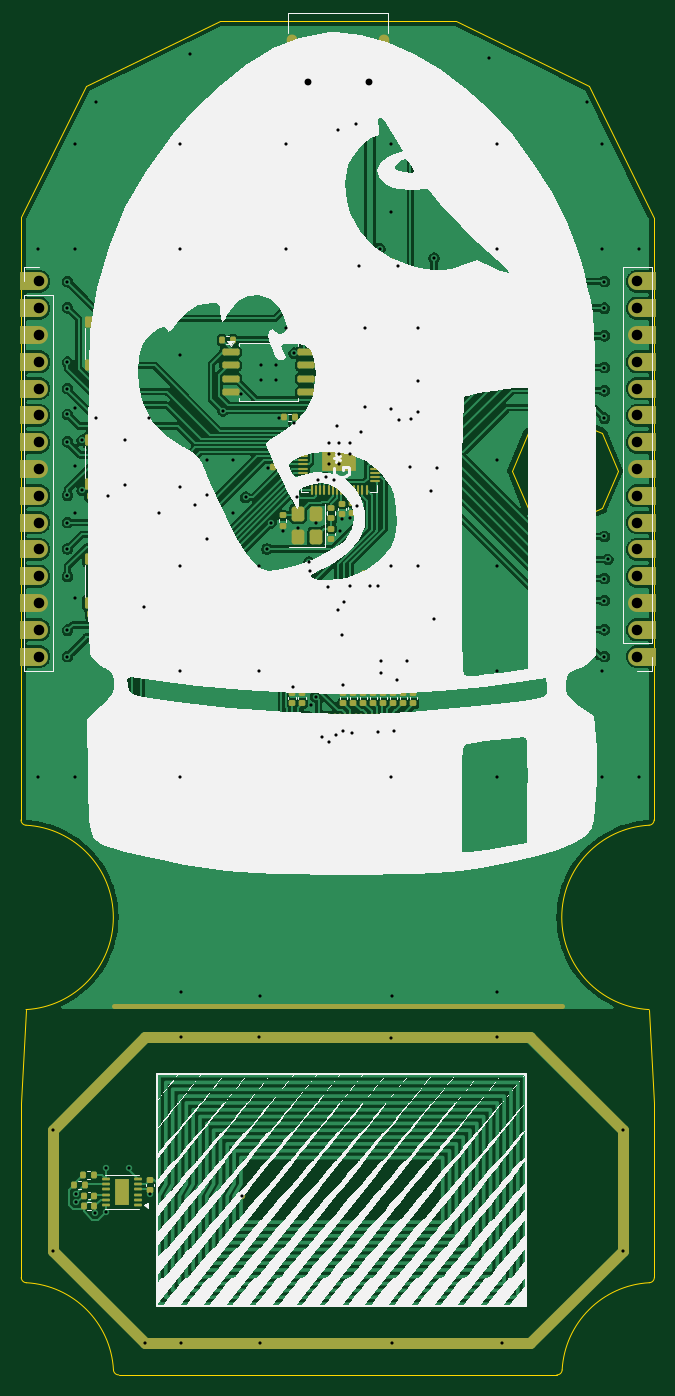
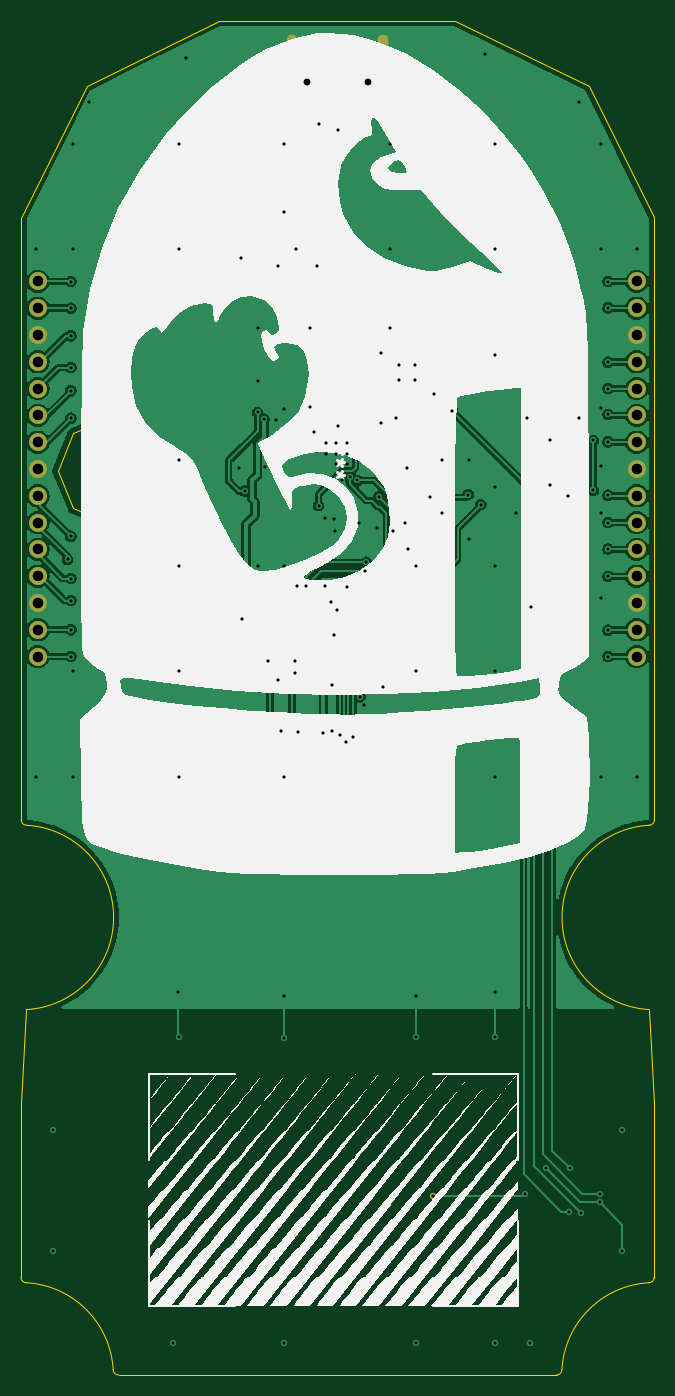
Circuit board: 10 layer files. Board 60.0 x 128.4 mm.
- bottom_copper: P.P.B.T-B_Cu.gbr (144376 bytes)
- bottom_mask: P.P.B.T-B_Mask.gbr (1675 bytes)
- paste: P.P.B.T-B_Paste.gbr (465 bytes)
- bottom_silk: P.P.B.T-B_Silkscreen.gbr (77134 bytes)
- outline: P.P.B.T-Edge_Cuts.gbr (2601 bytes)
- top_copper: P.P.B.T-F_Cu.gbr (265979 bytes)
- top_mask: P.P.B.T-F_Mask.gbr (15221 bytes)
- paste: P.P.B.T-F_Paste.gbr (12391 bytes)
- top_silk: P.P.B.T-F_Silkscreen.gbr (96208 bytes)
- drill: P.P.B.T.drl (4680 bytes)

=== bottom_copper: P.P.B.T-B_Cu.gbr (144376 bytes, source omitted) ===
=== bottom_mask: P.P.B.T-B_Mask.gbr ===
%TF.GenerationSoftware,KiCad,Pcbnew,9.0.6*%
%TF.CreationDate,2026-01-10T23:27:57+00:00*%
%TF.ProjectId,P.P.B.T,502e502e-422e-4542-9e6b-696361645f70,rev?*%
%TF.SameCoordinates,Original*%
%TF.FileFunction,Soldermask,Bot*%
%TF.FilePolarity,Negative*%
%FSLAX46Y46*%
G04 Gerber Fmt 4.6, Leading zero omitted, Abs format (unit mm)*
G04 Created by KiCad (PCBNEW 9.0.6) date 2026-01-10 23:27:57*
%MOMM*%
%LPD*%
G01*
G04 APERTURE LIST*
%ADD10C,1.700000*%
%ADD11C,0.650000*%
%ADD12O,1.000000X2.100000*%
%ADD13O,1.000000X1.600000*%
%ADD14C,0.600000*%
G04 APERTURE END LIST*
D10*
%TO.C,J3*%
X190158004Y-85622915D03*
X190158004Y-83082915D03*
X190158004Y-80542915D03*
X190158004Y-78002915D03*
X190158004Y-75462915D03*
X190158004Y-72922915D03*
X190158004Y-70382915D03*
X190158004Y-67842915D03*
X190158004Y-65302915D03*
X190158004Y-62762915D03*
X190158004Y-60222915D03*
X190158004Y-57682915D03*
X190158004Y-55142915D03*
X190158004Y-52602915D03*
X190158004Y-50062915D03*
%TD*%
D11*
%TO.C,J1*%
X164673004Y-31125286D03*
X158893004Y-31125286D03*
D12*
X166103004Y-31655286D03*
D13*
X166103004Y-27475286D03*
D12*
X157463004Y-31655286D03*
D13*
X157463004Y-27475286D03*
%TD*%
D10*
%TO.C,J2*%
X133408004Y-50065260D03*
X133408004Y-52605260D03*
X133408004Y-55145260D03*
X133408004Y-57685260D03*
X133408004Y-60225260D03*
X133408004Y-62765260D03*
X133408004Y-65305260D03*
X133408004Y-67845260D03*
X133408004Y-70385260D03*
X133408004Y-72925260D03*
X133408004Y-75465260D03*
X133408004Y-78005260D03*
X133408004Y-80545260D03*
X133408004Y-83085260D03*
X133408004Y-85625260D03*
%TD*%
D14*
%TO.C,L1*%
X152679794Y-136775336D03*
%TD*%
M02*

=== paste: P.P.B.T-B_Paste.gbr ===
%TF.GenerationSoftware,KiCad,Pcbnew,9.0.6*%
%TF.CreationDate,2026-01-10T23:27:57+00:00*%
%TF.ProjectId,P.P.B.T,502e502e-422e-4542-9e6b-696361645f70,rev?*%
%TF.SameCoordinates,Original*%
%TF.FileFunction,Paste,Bot*%
%TF.FilePolarity,Positive*%
%FSLAX46Y46*%
G04 Gerber Fmt 4.6, Leading zero omitted, Abs format (unit mm)*
G04 Created by KiCad (PCBNEW 9.0.6) date 2026-01-10 23:27:57*
%MOMM*%
%LPD*%
G01*
G04 APERTURE LIST*
G04 APERTURE END LIST*
M02*

=== bottom_silk: P.P.B.T-B_Silkscreen.gbr (77134 bytes, source omitted) ===
=== outline: P.P.B.T-Edge_Cuts.gbr ===
%TF.GenerationSoftware,KiCad,Pcbnew,9.0.6*%
%TF.CreationDate,2026-01-10T23:27:57+00:00*%
%TF.ProjectId,P.P.B.T,502e502e-422e-4542-9e6b-696361645f70,rev?*%
%TF.SameCoordinates,Original*%
%TF.FileFunction,Profile,NP*%
%FSLAX46Y46*%
G04 Gerber Fmt 4.6, Leading zero omitted, Abs format (unit mm)*
G04 Created by KiCad (PCBNEW 9.0.6) date 2026-01-10 23:27:57*
%MOMM*%
%LPD*%
G01*
G04 APERTURE LIST*
%TA.AperFunction,Profile*%
%ADD10C,0.100000*%
%TD*%
%TA.AperFunction,Profile*%
%ADD11C,0.050000*%
%TD*%
%TA.AperFunction,Profile*%
%ADD12C,0.010000*%
%TD*%
G04 APERTURE END LIST*
D10*
X183290237Y-63013763D02*
X186825771Y-64478229D01*
D11*
X191735184Y-44099435D02*
X185548004Y-31530108D01*
X150605143Y-25342836D02*
X172978675Y-25342926D01*
D10*
X178290237Y-68013763D02*
X179754703Y-71549297D01*
D12*
X132232449Y-144965718D02*
G75*
G02*
X140496682Y-153229953I-472949J-8737182D01*
G01*
X191735186Y-101106426D02*
G75*
G02*
X191262215Y-101605750I-500086J26D01*
G01*
X132208159Y-101605718D02*
G75*
G02*
X132208159Y-119080142I-472969J-8737212D01*
G01*
X191735184Y-44099435D02*
X191735186Y-101106426D01*
D10*
X183290237Y-63013763D02*
X179754703Y-64478229D01*
D12*
X132232449Y-144965718D02*
G75*
G02*
X131759472Y-144471116I27051J499318D01*
G01*
D10*
X186825771Y-71549296D02*
X183290237Y-73013763D01*
X178290237Y-68013763D02*
X179754703Y-64478229D01*
D12*
X183022268Y-153229953D02*
G75*
G02*
X191286500Y-144965671I8737232J-472947D01*
G01*
D10*
X179754703Y-71549297D02*
X183290237Y-73013763D01*
X186825770Y-71549296D02*
X188290237Y-68013763D01*
X186825771Y-64478229D02*
X188290237Y-68013763D01*
D11*
X172978675Y-25342926D02*
X185548004Y-31530108D01*
D12*
X191262213Y-119080134D02*
G75*
G02*
X191262213Y-101605726I472977J8737204D01*
G01*
D11*
X132208159Y-119080133D02*
X131759476Y-127939426D01*
X131735104Y-44005996D02*
X137922356Y-31530081D01*
D12*
X191759476Y-127944221D02*
X191759476Y-144466426D01*
X131759476Y-127939426D02*
X131759476Y-144471116D01*
X132208159Y-101605718D02*
G75*
G02*
X131735173Y-101111116I27041J499318D01*
G01*
X131735104Y-44005996D02*
X131735186Y-101111116D01*
D11*
X137922350Y-31530081D02*
X150605143Y-25342836D01*
X191262213Y-119080133D02*
X191759476Y-127944221D01*
D12*
X182518286Y-153702926D02*
X140995976Y-153702926D01*
X191759476Y-144466426D02*
G75*
G02*
X191286504Y-144965741I-500076J26D01*
G01*
X183022268Y-153229953D02*
G75*
G02*
X182518286Y-153702878I-499268J27053D01*
G01*
X140995976Y-153702926D02*
G75*
G02*
X140496706Y-153229952I24J500026D01*
G01*
M02*

=== top_copper: P.P.B.T-F_Cu.gbr (265979 bytes, source omitted) ===
=== top_mask: P.P.B.T-F_Mask.gbr (15221 bytes, source omitted) ===
=== paste: P.P.B.T-F_Paste.gbr (12391 bytes, source omitted) ===
=== top_silk: P.P.B.T-F_Silkscreen.gbr (96208 bytes, source omitted) ===
=== drill: P.P.B.T.drl ===
M48
; DRILL file {KiCad 9.0.6} date 2026-01-10T23:28:02+0000
; FORMAT={-:-/ absolute / metric / decimal}
; #@! TF.CreationDate,2026-01-10T23:28:02+00:00
; #@! TF.GenerationSoftware,Kicad,Pcbnew,9.0.6
; #@! TF.FileFunction,MixedPlating,1,2
FMAT,2
METRIC
; #@! TA.AperFunction,Plated,PTH,ViaDrill
T1C0.300
; #@! TA.AperFunction,Plated,PTH,ComponentDrill
T2C0.300
; #@! TA.AperFunction,Plated,PTH,ComponentDrill
T3C0.600
; #@! TA.AperFunction,Plated,PTH,ComponentDrill
T4C1.000
; #@! TA.AperFunction,NonPlated,NPTH,ComponentDrill
T5C0.650
%
G90
G05
T1
X133.333Y-47.025
X133.333Y-97.025
X134.757Y-130.445
X134.757Y-141.97
X136.133Y-50.075
X136.133Y-52.575
X136.133Y-57.725
X136.133Y-60.225
X136.133Y-62.675
X136.133Y-65.275
X136.133Y-70.325
X136.133Y-72.925
X136.133Y-75.425
X136.133Y-78.025
X136.133Y-83.125
X136.133Y-85.625
X136.833Y-37.025
X136.833Y-47.025
X136.833Y-62.025
X136.833Y-67.525
X136.833Y-72.025
X136.833Y-80.025
X136.833Y-97.025
X136.916Y-137.335
X136.927Y-136.535
X137.533Y-65.125
X137.533Y-69.875
X138.707Y-138.385
X138.833Y-33.025
X138.833Y-63.025
X139.757Y-134.135
X139.807Y-138.235
X139.933Y-70.425
X141.583Y-69.375
X141.633Y-65.125
X142.007Y-134.135
X143.433Y-80.925
X143.497Y-150.705
X143.833Y-63.025
X143.957Y-136.585
X144.833Y-72.025
X146.833Y-37.025
X146.833Y-47.025
X146.833Y-57.025
X146.833Y-69.525
X146.833Y-77.025
X146.833Y-87.025
X146.833Y-97.025
X146.857Y-117.385
X146.857Y-121.705
X146.857Y-150.705
X147.767Y-28.535
X148.183Y-71.225
X149.333Y-67.025
X149.333Y-74.525
X149.383Y-70.275
X150.883Y-62.325
X151.833Y-67.025
X151.833Y-72.025
X152.609Y-60.7
X153.033Y-70.525
X154.307Y-121.685
X154.333Y-77.025
X154.333Y-87.025
X154.357Y-117.77
X154.357Y-150.705
X154.433Y-57.95
X154.433Y-59.45
X155.053Y-75.425
X155.183Y-67.725
X155.412Y-72.954
X155.933Y-57.95
X155.933Y-59.45
X156.183Y-62.975
X156.535Y-73.694
X156.833Y-37.025
X156.833Y-47.025
X156.833Y-54.525
X157.47Y-88.519
X157.633Y-56.875
X157.633Y-63.525
X157.862Y-70.504
X157.985Y-73.419
X159.027Y-76.682
X159.133Y-77.475
X159.258Y-90.25
X159.655Y-89.429
X159.71Y-72.944
X159.872Y-68.922
X160.273Y-93.255
X160.622Y-68.642
X160.833Y-79.025
X160.892Y-65.406
X160.892Y-66.406
X160.892Y-67.406
X160.956Y-93.672
X161.376Y-68.907
X161.555Y-93.096
X161.697Y-63.785
X161.733Y-35.725
X161.783Y-81.225
X161.892Y-65.406
X161.892Y-66.406
X161.892Y-67.406
X161.959Y-73.718
X162.133Y-72.575
X162.135Y-83.6
X162.256Y-92.712
X162.297Y-88.296
X162.341Y-80.463
X162.892Y-65.406
X162.892Y-66.406
X162.907Y-72.499
X162.949Y-78.925
X163.11Y-92.845
X163.472Y-35.146
X163.565Y-71.317
X163.733Y-48.625
X163.991Y-64.301
X164.333Y-54.525
X164.374Y-62.008
X164.783Y-78.975
X165.551Y-92.725
X165.583Y-78.975
X165.733Y-46.975
X165.833Y-86.025
X165.833Y-87.225
X166.807Y-121.735
X166.81Y-62.174
X166.833Y-37.025
X166.833Y-43.525
X166.833Y-77.025
X166.833Y-97.025
X166.857Y-117.83
X166.857Y-150.705
X167.127Y-92.668
X167.393Y-87.855
X167.433Y-48.625
X167.583Y-63.175
X168.333Y-86.025
X168.633Y-67.675
X168.733Y-63.125
X169.333Y-54.525
X169.333Y-59.525
X169.333Y-62.475
X169.333Y-77.025
X170.573Y-69.925
X170.833Y-82.025
X170.883Y-47.875
X171.113Y-67.715
X176.077Y-28.895
X176.807Y-121.635
X176.833Y-37.025
X176.833Y-47.025
X176.833Y-67.025
X176.833Y-77.025
X176.833Y-87.025
X176.833Y-97.025
X176.857Y-117.385
X177.357Y-150.705
X185.333Y-33.025
X186.833Y-37.025
X186.833Y-47.025
X186.833Y-87.025
X186.833Y-97.025
X187.033Y-50.075
X187.033Y-52.603
X187.033Y-55.225
X187.033Y-58.225
X187.033Y-60.425
X187.033Y-63.025
X187.033Y-74.225
X187.033Y-78.225
X187.033Y-80.325
X187.033Y-83.075
X187.033Y-85.625
X187.353Y-76.415
X188.757Y-130.485
X188.757Y-141.966
X190.333Y-47.025
X190.333Y-97.025
T2
X152.68Y-136.775
T4
X133.408Y-50.065
X133.408Y-52.605
X133.408Y-55.145
X133.408Y-57.685
X133.408Y-60.225
X133.408Y-62.765
X133.408Y-65.305
X133.408Y-67.845
X133.408Y-70.385
X133.408Y-72.925
X133.408Y-75.465
X133.408Y-78.005
X133.408Y-80.545
X133.408Y-83.085
X133.408Y-85.625
X190.158Y-50.063
X190.158Y-52.603
X190.158Y-55.143
X190.158Y-57.683
X190.158Y-60.223
X190.158Y-62.763
X190.158Y-65.303
X190.158Y-67.843
X190.158Y-70.383
X190.158Y-72.923
X190.158Y-75.463
X190.158Y-78.003
X190.158Y-80.543
X190.158Y-83.083
X190.158Y-85.623
T5
X158.893Y-31.125
X164.673Y-31.125
T3
G00X157.463Y-27.775
M15
G01X157.463Y-27.175
M16
G05
G00X157.463Y-32.205
M15
G01X157.463Y-31.105
M16
G05
G00X166.103Y-27.775
M15
G01X166.103Y-27.175
M16
G05
G00X166.103Y-32.205
M15
G01X166.103Y-31.105
M16
G05
M30

